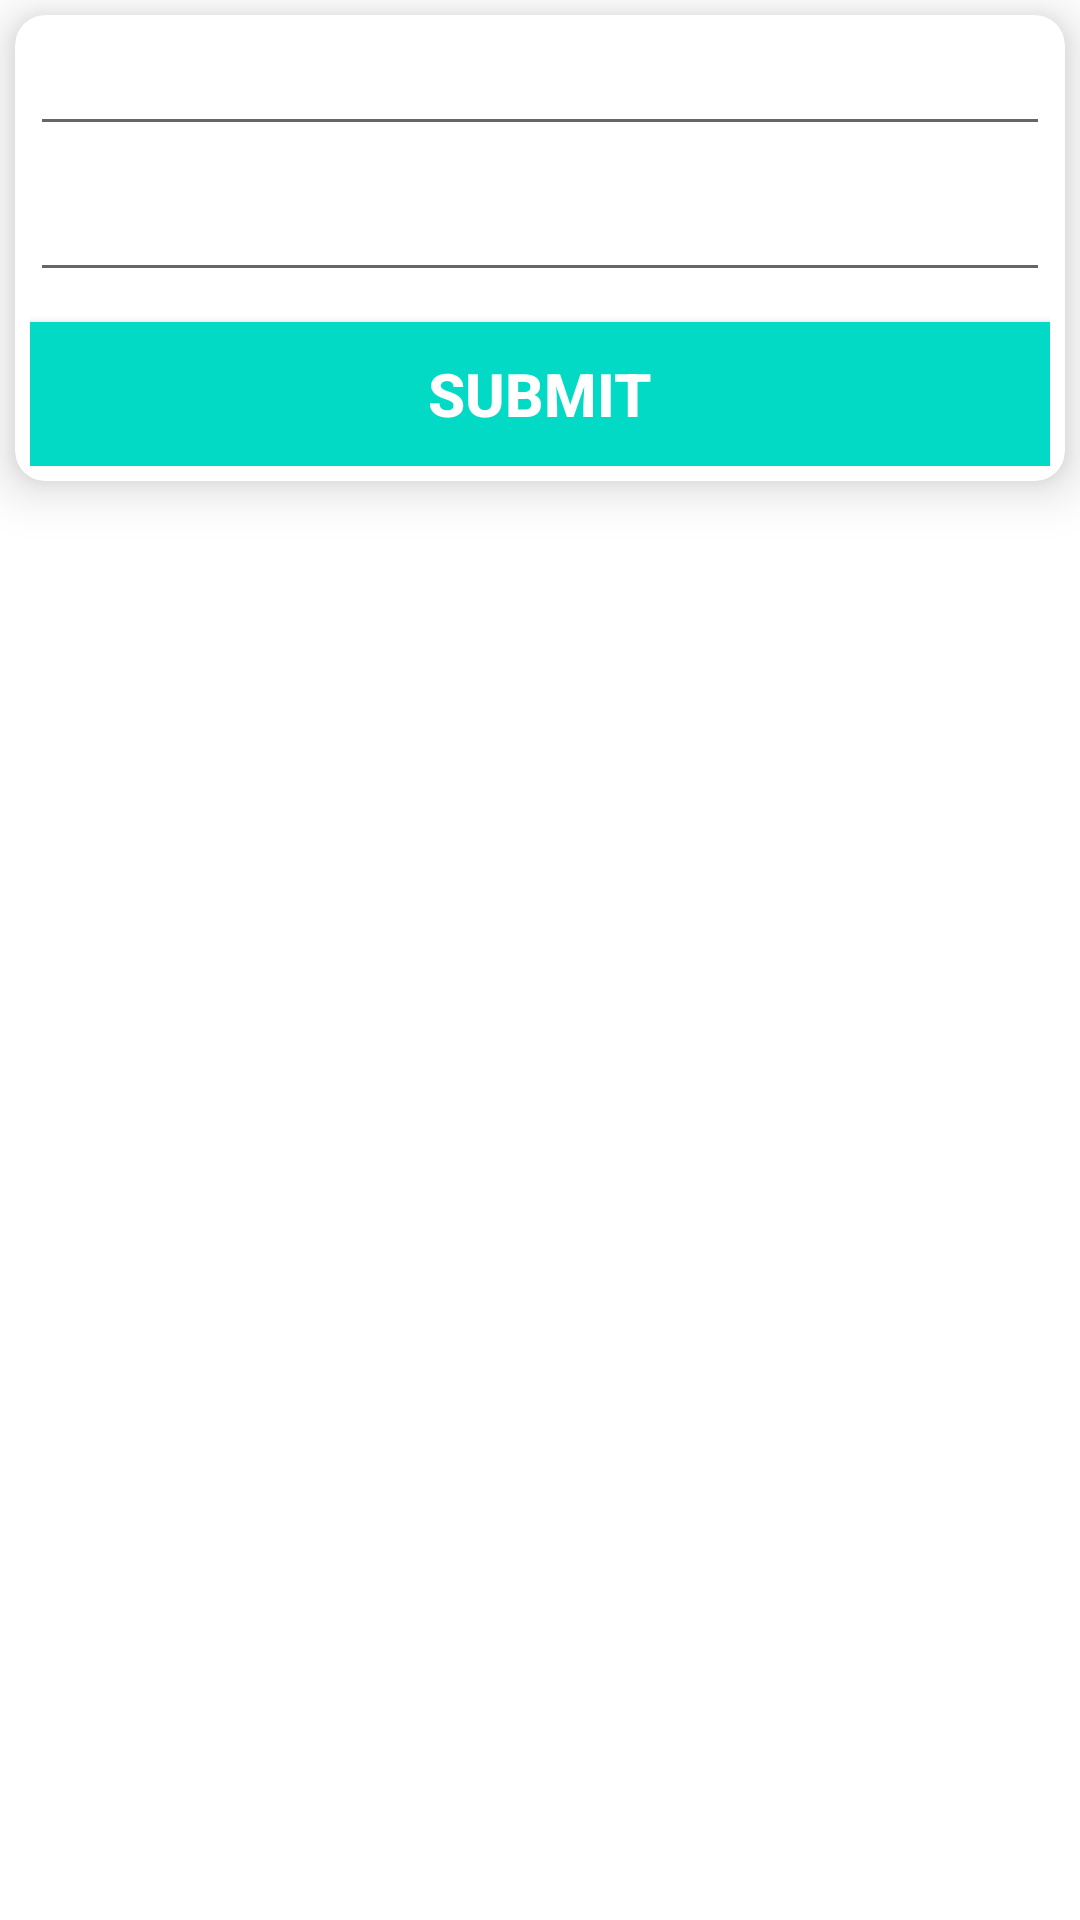

Write the Android layout XML for this screen, with the resource values it uses.
<!-- AndroidManifest.xml: application theme Theme.TodoListSQLiteV2 -->
<!-- res/layout/fragment_main.xml -->
<?xml version="1.0" encoding="utf-8"?>
<LinearLayout
    xmlns:android="http://schemas.android.com/apk/res/android"
    xmlns:tools="http://schemas.android.com/tools"
    android:layout_width="match_parent"
    android:layout_height="match_parent"
    xmlns:app="http://schemas.android.com/apk/res-auto"
    android:orientation="vertical"
    tools:context="">
    <androidx.cardview.widget.CardView
        android:layout_width="match_parent"
        android:layout_height="wrap_content"
        app:cardElevation="10dp"
        app:cardCornerRadius="10dp"
        android:layout_margin="5dp">
        <LinearLayout
            android:layout_width="match_parent"
            android:layout_height="wrap_content"
            android:orientation="vertical"
            android:layout_margin="5dp">
            <EditText
                android:id="@+id/edtname"
                android:layout_width="match_parent"
                android:layout_height="wrap_content"
                android:textStyle="bold"
                android:textSize="16sp"
                android:layout_marginBottom="10dp"
                android:inputType="textPersonName"/>
            <EditText
                android:id="@+id/edtage"
                android:layout_width="match_parent"
                android:layout_height="wrap_content"
                android:textStyle="bold"
                android:textSize="16sp"
                android:layout_marginBottom="10dp"
                android:inputType="number"/>
            <Button
                android:id="@+id/btnsubmit"
                android:layout_width="match_parent"
                android:layout_height="wrap_content"
                android:text="Submit"
                android:textSize="20sp"
                android:textStyle="bold"
                android:textColor="#fff"
                android:background="@color/colorAccent"/>
        </LinearLayout>
    </androidx.cardview.widget.CardView>
    <androidx.recyclerview.widget.RecyclerView
        android:id="@+id/recyclerview"
        android:layout_width="match_parent"
        android:layout_height="wrap_content"/>
</LinearLayout>
<!-- resources referenced by this layout -->
<resources>
  <style name="Theme.TodoListSQLiteV2" parent="Theme.MaterialComponents.DayNight.DarkActionBar">
          
          <item name="colorPrimary">@color/purple_500</item>
          <item name="colorPrimaryVariant">@color/purple_700</item>
          <item name="colorOnPrimary">@color/white</item>
          
          <item name="colorSecondary">@color/teal_200</item>
          <item name="colorSecondaryVariant">@color/teal_700</item>
          <item name="colorOnSecondary">@color/black</item>
          
          <item name="android:statusBarColor" tools:targetApi="l">?attr/colorPrimaryVariant</item>
          
      </style>
  <!-- not gathered from this repository: default colours our renderer supplied (Android Studio template values) -->
  <color name="purple_500">#FF6200EE</color>
  <color name="purple_700">#FF3700B3</color>
  <color name="teal_200">#FF03DAC5</color>
  <color name="teal_700">#FF018786</color>
  <color name="black">#FF000000</color>
  <color name="white">#FFFFFFFF</color>
  <color name="colorAccent">#FF03DAC5</color>
</resources>
